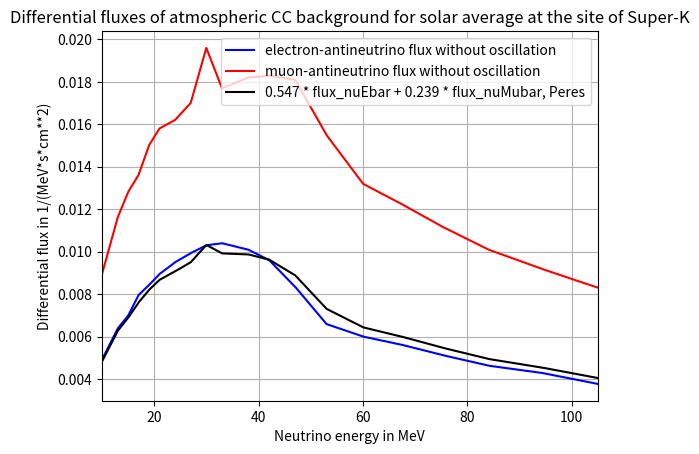

Recreate this plot in Python.
""" Script to calculate the theoretical neutrino spectrum and to simulate the expected spectrum from DM annihilation
    with background in the JUNO detector in the energy range from few MeV to hundred MeV
    -> old version of the simulation
    -> do NOT use it
    -> instead use gen_simu_spectrum_v1.py
"""

# import of the necessary packages:
import numpy as np
from math import gamma
from matplotlib import pyplot

print('Simulation started...')

""" Variables: """
# Dark Matter mass in MeV (float):
mass_DM = 20.0
# number defines, how many "pseudo"-neutrinos are generated per real neutrino in the Script
# to get higher statistics (integer):
number = 1
# number_vis defines, how many random numbers E_visible_".." are generated from the gaussian distribution
# "faltung" around E_neutrino_".." (integer):
number_vis = 1

""" energy-arrays: """
# energy corresponding to the electron-antineutrino energy in MeV (np.array of float64):
interval = 0.01
E1 = np.arange(10, 105, interval)
# energy corresponding to the visible energy in MeV, E2 defines the bins in pyplot.hist() (np.array of float64):
E2 = np.arange(7, 130, 0.1)

""" Natural constants: """
# velocity of light in vacuum, in cm/s (float constant):
C_LIGHT = 2.998 * 10 ** 10
# mass of positron in MeV (float constant):
MASS_POSITRON = 0.51099892
# mass of proton in MeV (float constant):
MASS_PROTON = 938.27203
# mass of neutron in MeV (float constant):
MASS_NEUTRON = 939.56536
# difference MASS_NEUTRON - MASS_PROTON in MeV (float):
DELTA = MASS_NEUTRON - MASS_PROTON

""" Constants depending on JUNO: """
# total time-exposure in seconds, 10 years (float):
time = 10 * 3.156 * 10 ** 7
# total exposure time in years (float):
t_years = time / (3.156 * 10 ** 7)
# Number of free protons (target particles) for IBD in JUNO (float):
N_target = 1.45 * 10 ** 33
# detection efficiency of IBD in JUNO, from physics_report.pdf, page 40, table 2.1
# (combined efficiency of energy cut, time cut, vertex cut, Muon veto, fiducial volume) (float):
detection_eff = 0.73  # TODO: detection efficiency is set to 73  from physics_report p. 40 table 2.1


""" Define several functions used in the script: """


def sigma_ibd(energy, delta, mass_positron):
    """ IBD cross-section in cm**2 for neutrinos with E=energy, equation (25) from paper 0302005_IBDcrosssection:
        simple approximation which agrees with full result of paper within few per-mille
        for neutrino energies <= 300 MeV:
        energy: energy corresponding to the electron-antineutrino energy in MeV (np.array of float OR float)
        delta: difference mass_neutron minus mass_proton in MeV (float)
        mass_positron: mass of the positron in MeV (float)
        """
    # positron energy defined as energy - delta in MeV (np.array of float64 or float):
    energy_positron = energy - delta
    # positron momentum defined as sqrt(energy_positron**2-mass_positron**2) in MeV (np.array of float64 or float):
    momentum_positron = np.sqrt(energy_positron ** 2 - mass_positron ** 2)
    # IBD cross-section in cm**2 (array of float64 or float):
    sigma = (10 ** (-43) * momentum_positron * energy_positron *
             energy ** (-0.07056 + 0.02018 * np.log(energy) - 0.001953 * np.log(energy) ** 3))
    return sigma


def energy_neutrino(energy, theospectrum, num):
    """ neutrino energies (np.array of floats) in MeV generated randomly from the calculated theoretical
        spectrum theospectrum:
        energy: energy corresponding to the electron-antineutrino energy in MeV (np.array of float)
        theospectrum: theoretical neutrino spectrum in 1/MeV (np.array of float)
        num: defines, how many "pseudo"-neutrinos are generated per real neutrino to get higher statistics (integer)
        """
    # first integrate the theoretical spectrum over energy to get the number neutrinos (float64):
    n_neutrino = np.trapz(theospectrum, energy)
    # Then normalize the theoretical spectrum theospectrum, so that sum(theospectrum) = 1.
    # Then pdf_theospectrum can be used as probability in np.random.choice (np.array of float64):
    pdf_theospectrum = theospectrum / sum(theospectrum)
    # Then generate (num * n_neutrino)-many neutrinos with energies e_neutrino from the theoretical spectrum
    # (np.array of float64):
    # TODO: (number * number of neutrinos) is rounded to an integer number
    e_neutrino = np.random.choice(energy, round(float(num * n_neutrino)), p=pdf_theospectrum)
    return e_neutrino


def correlation_vis_neutrino(e_neutrino_entry, delta, mass_positron):
    """ simple estimation of correlation between E_visible and e_neutrino from Inverse Beta Decay:
        e_neutrino_entry: ONE entry of the e_neutrino np.array in MeV, the e_neutrino np.array contains the
                          neutrino energies generated from the theoretical spectrum (float)
        delta: difference mass_neutron minus mass_proton in MeV (float)
        mass_positron: mass of the positron in MeV (float)
        """
    # TODO: use a more general correlation between E_vis and E_neutrino!
    # Correlation between visible and neutrino energy in MeV:
    # E_visible = E_neutrino - delta + mass_positron = E_neutrino - 0.782 MeV,
    # only for low energies over threshold (float64):
    corr_vis_neutrino = e_neutrino_entry - delta + mass_positron
    return corr_vis_neutrino


def energy_resolution(corr_vis_neutrino):
    """ 'energy resolution' of the JUNO detector, in detail: energy_resolution returns the width sigma of the
        gaussian distribution. The real energy of the neutrino is smeared by a gaussian distribution characterized
        by sigma:
        corr_vis_neutrino: correlation between visible and neutrino energy,
                           characterizes the visible energy in MeV (float)
        """
    # parameters to describe the energy resolution in percent (maximum values of table 13-4, page 196, PhysicsReport):
    p0 = 2.8
    p1 = 0.26
    p2 = 0.9
    # energy resolution defined as sigma/E_visible in percent, 3-parameter function (page 195, PhysicsReport) (float):
    energy_res = np.sqrt((p0 / np.sqrt(corr_vis_neutrino))**2 + p1**2 + (p2 / corr_vis_neutrino)**2)
    # sigma/width of the gaussian distribution in percent (float):
    sigma_resolution = energy_res * corr_vis_neutrino
    # sigma converted from percent to 'no unit' (float):
    sigma_resolution = sigma_resolution / 100
    return sigma_resolution


def visible_spectrum(e_neutrino, delta, mass_positron, num):
    """ generate an array of the visible energies in the detector from the real neutrino energies, which are generated
        from the theoretical spectrum (theoretical spectrum is convolved with gaussian distribution):
        e_neutrino: e_neutrino np. array contains the neutrino energies generated from the theoretical spectrum
                    (np.array of float)
        delta: difference mass_neutron minus mass_proton in MeV (float)
        mass_positron: mass of the positron in MeV (float)
        num: defines, how many random numbers E_visible are generated from the gaussian
             distribution around E_neutrino (integer)
        """
    # Convolve the generated energies e_neutrino with the faltung defined below for every entry in e_neutrino:
    # Preallocate e_visible (empty array):
    e_visible = np.array([])
    # loop over entries in e_neutrino, for each energy generate num random numbers:
    for index in np.arange(len(e_neutrino)):
        # correlation between E_visible and E_neutrino (float):
        corr_vis_neutrino = correlation_vis_neutrino(e_neutrino[index], delta, mass_positron)
        # energy resolution of the detector (float):
        sigma_resolution = energy_resolution(corr_vis_neutrino)
        # generate (num)-many random numbers around e_neutrino[index] from convolution, which is described
        # by a gaussian distribution with mean = corr_vis_neutrino and sigma = sigma_resolution (np.array of float64):
        e_visible = np.append(e_visible, np.random.normal(corr_vis_neutrino, sigma_resolution, num))
    return e_visible


def numberflux_dsnb(energy, e_mean, beta, luminosity, redshift, c, hubble_0, f_sn, h_param):
    """ function calculates the number-flux of electron-antineutrinos (Nu_E_bar OR muon- and tau-antineutrinos
        (Nu_x_bar) from diffuse supernova neutrino background (DSNB). The calculation is based on the PhD thesis
[redacted]
        energy: energy corresponding to the electron-antineutrino energy in MeV (np.array of float)
        e_mean: mean energy of DSNB antineutrinos in MeV (float)
        beta: pinching parameters (float)
        luminosity: neutrino luminosity in MeV (1 erg = 624151 MeV) (float)
        redshift: redshift z is variable to calculate the flux (np.array of float64)
        c: speed of light in vacuum (float)
        hubble_0: Hubble constant in 1/s (float)
        f_sn: factor, that describes the overall normalization of R_SN (redshift-dependent Supernova rate) (float)
        h_param: parameter h_70 is 1 for a value of H_0 = 70 km/(s*Mpc) (integer)
        """
    # part of the antineutrino spectrum independent of redshift z in 1/MeV (without oscillation) (np.array of float64):
    flux_constant = (1 + beta) ** (1 + beta) * luminosity / (gamma(1 + beta) * e_mean ** 2) * (energy / e_mean) ** beta
    # Calculation of the integral from 0 to z_max: The integral have to be calculated for every entry in energy,
    # because the integrand depends on energy and redshift:
    # preallocate the result-vector of the integral (empty array):
    flux_integral = np.array([])
    # Therefore loop over entries in energy and calculate the numerical integral:
    for index1 in np.arange(len(energy)):
        # calculate the integrand for one entry in energy (np.array of float64):
        integrand = (1 + redshift) ** beta * np.exp(-(1 + beta) * (1 + redshift) * energy[index1] / e_mean) * \
                    np.exp(3.4 * redshift) / (np.exp(3.8 * redshift) + 45) / ((1 + redshift) ** (3 / 2))
        # integrate integrand over redshift with the trapezoidal method and append the value to
        # flux_integral (np.array of float64):
        integral = np.trapz(integrand, redshift)
        flux_integral = np.append(flux_integral, np.array([integral]))
    # Convert flux_integral from 1/(year * Mpc**3) into  1/(second * cm**3) (np.array of float64):
    flux_integral = flux_integral / (3.156 * 10 ** 7 * (10 ** 6 * 3.086 * 10 ** 18) ** 3)
    # differential number flux of DSNB antineutrinos in 1/(MeV*s*cm**2) (np.array of float64):
    # TODO: which is the correct value? 3.9*10**(-3) or 3.9*10**(-4)
    numberflux = c / hubble_0 * 3.9 * 10 ** (-3) * f_sn * h_param * flux_constant * flux_integral

    return numberflux


""" Often used values of functions: """
# IBD cross-section for the DM signal in cm**2, must be calculated only for energy = mass_DM (float):
sigma_IBD_signal = sigma_ibd(mass_DM, DELTA, MASS_POSITRON)
# IBD cross-section for the backgrounds in cm**2, must be calculated for the whole energy range E1 (np.array of floats):
sigma_IBD = sigma_ibd(E1, DELTA, MASS_POSITRON)


# TODO: the number of neutrinos from the theoretical spectrum can be calculated separately, when needed:
# N_neutrino_DSNB = np.trapz(TheoSpectrum_DSNB, E1)

print("... simulation of DM annihilation signal...")

""" SIMULATE THE SIGNAL FROM NEUTRINOS FROM DM ANNIHILATION IN THE MILKY WAY: """

""" List of assumptions or estimations made for the calculation of the signal spectrum:
1. neutrino flux (phi_signal) is calculated as described in paper 0710.5420

2. theoretical signal spectrum (N_neutrino) is calculated as described in paper 0710.5420:
2.1. only IBD on free protons is considered 

3. Delta-function is approximated as very thin gaussian distribution 
3.1. Number of neutrinos with energy E_neutrino_signal is defined by round(float(N_neutrino_signal)) and values of 
     E_neutrino_signal are generated by a random number of a gaussian distribution with mean = MASS_DM 
     and sigma = epsilon -> is equal to generating from TheoSpectrum_signal
3.2. Loop from 1 to length(E_neutrino_signal) and convolve each entry in E_neutrino_signal with faltung
3.3. faltung is defined by correlation_vis_neutrino and energy_resolution
"""

""" Theoretical spectrum of the electron-antineutrino signal, monoenergetic spectrum at mass_DM: """
# Calculate the electron-antineutrino flux from DM annihilation in the Milky Way at Earth from paper 0710.5420:
# DM annihilation cross-section necessary to explain the observed abundance of DM in the Universe, in cm**3/s (float):
sigma_anni = 3*10**(-26)
# canonical value of the angular-averaged intensity over the whole Milky Way (integer):
J_avg = 5
# solar radius circle in cm, 8.5 kiloparsec, 1kpc = 3.086*10**21 cm (float):
R_solar = 8.5*3.086*10**21
# normalizing DM density, in MeV/cm**3 (float):
rho_0 = 0.3*1000
# electron-antineutrino flux at Earth in 1/(MeV * s *cm**2) (float):
phi_signal = sigma_anni / 6 * J_avg * R_solar * rho_0**2 / mass_DM**2
# Number of electron-antineutrino events in JUNO after "time" years in 1/MeV (float64):
N_neutrino_signal = sigma_IBD_signal * phi_signal * N_target * time * detection_eff

# delta function from theoretical spectrum is approximated as very thin gaussian distribution
# (ONLY NEEDED TO DISPLAY THE THEORETICAL SPECTRUM):
# epsilon defines sigma in the gaussian distribution (float):
epsilon = 10**(-5)
delta_function = 1 / (np.sqrt(2 * np.pi * epsilon**2)) * np.exp(-0.5 * (E1 - mass_DM) ** 2 / epsilon**2)
# normalize delta_function (integral(delta_function) = 1) (array of float64):
delta_function = delta_function / sum(delta_function)
# Theoretical spectrum of the electron-antineutrino signal in 1/MeV (number of events as function of the
# electron-antineutrino energy) (array of float64):
TheoSpectrum_signal = N_neutrino_signal * delta_function

# Generate (number*N_neutrino_signal)-many neutrinos of energy E_neutrino_signal from the theoretical spectrum
# TheoSpectrum_signal (E_neutrino_signal is generated from gaussian distribution with mean=mass_DM and sigma=epsilon
# and not from TheoSpectrum_signal, because there are problems of np.random.choice() with this very thin distribution)
# array of neutrino energies generated from theoretical spectrum in MeV (np.array of float):
# TODO: (number * number of neutrinos) is rounded to an integer number
E_neutrino_signal = np.random.normal(mass_DM, epsilon, round(float(number * N_neutrino_signal)))

""" Visible spectrum of the electron-antineutrino signal, theoretical spectrum is convolved 
    with Faltung (gaussian distribution): """
# array of visible energies in MeV (np.array of float):
E_visible_signal = visible_spectrum(E_neutrino_signal, DELTA, MASS_POSITRON, number_vis)


print("... simulation of DSNB background...")

""" SIMULATE THE DSNB ELECTRON-ANTINEUTRINO BACKGROUND IN JUNO: """

"""
List of assumptions or estimations made for the calculation of the background spectrum from DSNB electron-antineutrinos:

[redacted]
   rare neutrino event search in Borexino and Lena) and on the calculation in paper 0410061 of Ando:
2. only electron-antineutrinos interacting with free protons are considered (Inverse Beta Decay), dominant up to ~80 MeV
3. In the calculation of the number flux the factor used here is "3.9*10^(-4)" like in Michi Wurm's dissertation and 
   not "3.9*10^(-3)" like in paper from Ando
4. 70 percent of the electron-antineutrinos survive and 30 percent of the muon-/tau-antineutrinos appear 
   as electron-antineutrinos at the Earth
"""

""" Theoretical spectrum of DSNB electron-antineutrino background: """
# Calculate the electron-antineutrino flux from DSNB from Michi Wurm's dissertation and paper 0410061 of Ando:
# differential number flux is divided into electron-antineutrinos and non-electron antineutrinos,
# then the oscillation of the flavors are considered and a final electron-antineutrino flux at Earth is calculated

# redshift, where the gravitational collapse begun (integer):
z_max = 5
# redshift is variable to calculate the flux (np.array of float64):
z = np.arange(0, z_max, 0.01)
# Hubble constant in 1/s (70 km/(s*Mpc) = 70 * 1000 m / (s*10**6*3.086*10**16 m ) (float):
H_0 = 70*1000/(10**6*3.086*10**16)
# factor, that describes the overall normalization of R_SN (redshift-dependent Supernova rate) (float):
f_SN = 2.5
# parameter: is 1 for a value of H_0 = 70 km/(s*Mpc) (integer):
h_70 = 1

""" differential number flux for electron-antineutrinos: """
# mean energy of electron-antineutrinos in MeV (float):
E_mean_NuEBar = 15.4
# pinching parameters (float):
beta_NuEBar = 3.8
# neutrino luminosity in MeV (1 erg = 624151 MeV) (value taken from 0710.5420) (float):
L_NuEBar = 4.9*10**52*624151
# differential number flux of electron-antineutrinos in 1/(MeV*s*cm**2) (np.array of float):
NumberFlux_NuEBar = numberflux_dsnb(E1, E_mean_NuEBar, beta_NuEBar, L_NuEBar, z, C_LIGHT, H_0, f_SN, h_70)
# differential number flux of electron-antineutrinos in 1/(MeV*s*cm**2) at Earth -> Oscillation is considered,
# about 70 percent of electron-antineutrinos survive (np.array of float64):
NumberFlux_NuEBar = 0.7 * NumberFlux_NuEBar

""" differential number flux for NON-electron-antineutrinos (muon- and tau-antineutrinos): """
# mean energy of NON-electron-antineutrinos in MeV (float):
E_mean_NuBar = 21.6
# pinching parameters (float):
beta_NuBar = 1.8
# neutrino luminosity in MeV (1 erg = 624151 MeV) (value taken from 0710.5420) (float):
L_NuBar = 5.0*10**52*624151
# differential number flux of NON-electron-antineutrinos in 1/(MeV*s*cm**2) (np.array of float):
NumberFlux_NuBar = numberflux_dsnb(E1, E_mean_NuBar, beta_NuBar, L_NuBar, z, C_LIGHT, H_0, f_SN, h_70)
# differential number flux of NON-electron-antineutrinos in 1/(MeV*s*cm**2) at Earth -> Oscillation is considered,
# about 30 percent of the emitted muon- and tau-antineutrinos will appear as electron-antineutrinos
# at the Earth (np.array of float64):
NumberFlux_NuBar = 0.3 * NumberFlux_NuBar

# Total number flux of electron anti-neutrinos from DSNB at Earth/JUNO in 1/(MeV * s * cm**2) (np.array of float64):
NumberFlux_DSNB = NumberFlux_NuEBar + NumberFlux_NuBar

# Theoretical spectrum of DSNB neutrino events in JUNO after "time" years in 1/MeV (np.array of float64):
TheoSpectrum_DSNB = sigma_IBD * NumberFlux_DSNB * N_target * time * detection_eff

""" Visible spectrum of the DSNB electron-antineutrino background, theoretical spectrum is convolved 
    with Faltung (gaussian distribution): """
# generate (number * number of DSNB-antineutrinos)-many antineutrinos with energies E_neutrino_DSNB in MeV
# from the theoretical spectrum (np.array of float64):
E_neutrino_DSNB = energy_neutrino(E1, TheoSpectrum_DSNB, number)
# # array of visible energies of DSNB neutrinos in MeV (np.array of float):
E_visible_DSNB = visible_spectrum(E_neutrino_DSNB, DELTA, MASS_POSITRON, number_vis)


print("... simulation of atmospheric CC background...")

""" SIMULATE THE ATMOSPHERIC CHARGED CURRENT ELECTRON-ANTINEUTRINO BACKGROUND IN JUNO: """

"""
List of assumptions or estimations made for the calculation of the atmospheric Charged Current Background:

1. the differential flux is taken for NO oscillation
1.2. for only electron-antineutrinos -> is ok, because only IBD on free protons is considered 
                                        (CC-interaction on bound nuclei do not mimic IBD)
1.3. for solar average -> is a good approximation
1.4. at the site of Super-K -> is ok, because JUNO is located at a lower geographical latitude (22.6°N) than 
                               Super-K (36.4°N) and therefore the flux in JUNO should be lower
                               -> Flux is overestimated a bit
5. simulated data taken from table 2 and 3 in paper: 1-s2.0-S0927650505000526-main from Battistoni et al. in 2005
6. this data is linear interpolated to get the differential flux corresponding to the binning in E1, it is estimated 
   that for E1_atmo = 0 MeV, flux_atmo is also 0.
"""

""" Theoretical spectrum of atmospheric charged-current background: """
# Neutrino energy in MeV from table 3 from paper 1-s2.0-S0927650505000526-main (np.array of float):
E1_atmo = np.array([0, 13, 15, 17, 19, 21, 24, 27, 30, 33, 38, 42, 47, 53, 60, 67, 75, 84, 94, 106, 119, 133, 150,
                    168, 188])

# differential flux in energy for no oscillation for electron-antineutrinos for solar average at the site of Super-K,
# in (MeV**(-1) * cm**(-2) * s**(-1)) (np.array of float):
flux_CCatmo_NuEbar = 10**(-4) * np.array([0., 63.7, 69.7, 79.5, 84.2, 89.4, 95.0, 99.3, 103., 104., 101., 96.1,
                                          83.5, 65.9, 60.0, 56.4, 51.4, 46.3, 43.0, 37.2, 32.9, 28.8, 24.9, 21.3, 18.3])
# linear interpolation of the simulated data above to get the differential neutrino flux corresponding to E1,
# differential flux of electron-antineutrinos in (MeV**(-1) * cm**(-2) * s**(-1)) (np.array of float):
Flux_CCatmo_NuEbar = np.interp(E1, E1_atmo, flux_CCatmo_NuEbar)

# differential flux in energy for no oscillation for muon-antineutrinos for solar average at the site of Super-K,
# in (MeV**(-1) * cm**(-2) * s**(-1)) (np.array of float):
flux_CCatmo_NuMubar = 10 ** (-4) * np.array([0., 116., 128., 136., 150., 158., 162., 170., 196., 177., 182., 183., 181.,
                                             155., 132., 123., 112., 101., 92.1, 82.2, 72.5, 64.0, 55.6, 47.6, 40.8])
# linear interpolation of the simulated data above to get the differential neutrino flux corresponding to E1,
# differential flux of muon-antineutrinos in (MeV**(-1) * cm**(-2) * s**(-1)) (np.array of float):
Flux_CCatmo_NuMubar = np.interp(E1, E1_atmo, flux_CCatmo_NuMubar)

# Differential fluxes of electron- and muon-neutrinos
# (not needed because only antineutrino can contribute to the electron-antineutrino flux)
"""
# differential flux in energy for no oscillation for electron-neutrinos for solar average at the site of Super-K,
# in (MeV**(-1) * cm**(-2) * s**(-1)):
flux_atmo_NuE = 10**(-4) * np.array([0., 69.9, 74.6, 79.7, 87.4, 94.2, 101., 103., 109., 108., 107., 101., 88.5,
                                     69.6, 64.4, 59.3, 54.3, 49.7, 45.1, 40.6, 35.8, 31.7, 27.3, 23.9, 20.4])
# linear interpolation of the simulated data above to get the differential neutrino flux corresponding to E1,
# differential flux of electron-neutrinos in (MeV**(-1) * cm**(-2) * s**(-1)):
Flux_atmo_NuE = np.interp(E1, E1_atmo, flux_atmo_NuE)

# differential flux in energy for no oscillation for muon-neutrinos for solar average at the site of Super-K,
# in (MeV**(-1) * cm**(-2) * s**(-1)):
flux_atmo_NuMu = 10**(-4) * np.array([0., 114., 124., 138., 146., 155., 159., 164., 181., 174., 179., 178., 176., 153.,
                                      131., 123., 114., 107., 96.3, 84.2, 72.7, 63.5, 55.2, 47.7, 41.2])
# linear interpolation of the simulated data above to get the differential neutrino flux corresponding to E1,
# differential flux of electron-antineutrinos in (MeV**(-1) * cm**(-2) * s**(-1)):
Flux_atmo_NuMu = np.interp(E1, E1_atmo, flux_atmo_NuMu) 
"""

# total flux of electron-antineutrinos at the detector WITHOUT oscillation in (MeV**(-1) * cm**(-2) * s**(-1))
# (factors set to 1 and 0) (np.array of float):
# TODO: consider the flux with oscillation
Flux_CCatmospheric_NuEbar = 0.547 * Flux_CCatmo_NuEbar + 0.239 * Flux_CCatmo_NuMubar
# Theoretical spectrum (in events per MeV) of electron-antineutrinos ("number of positron-events") from
# inverse beta decay on free protons (from paper 0903.5323.pdf, equ. 64) (np.array of float):
# TODO: "dispersion" is not considered
TheoSpectrum_CCatmospheric = Flux_CCatmospheric_NuEbar * sigma_IBD * detection_eff * N_target * time

""" Visible spectrum of the atmospheric charged-current electron-antineutrino background, 
    theoretical spectrum is convolved with Faltung (gaussian distribution): """
# generate (number * number of atmospheric-antineutrinos)-many antineutrinos with energies E_neutrino_atmo in MeV
# from the theoretical spectrum (np.array of float64):
E_neutrino_CCatmospheric = energy_neutrino(E1, TheoSpectrum_CCatmospheric, number)
# array of visible energies of atmospheric CC neutrinos in MeV (np.array of float):
E_visible_CCatmospheric = visible_spectrum(E_neutrino_CCatmospheric, DELTA, MASS_POSITRON, number_vis)


print("... simulation of reactor neutrino background...")

""" SIMULATE THE REACTOR ELECTRON-ANTINEUTRINO BACKGROUND IN JUNO: """

"""
List of assumptions or estimations made for the calculation of the reactor-antineutrino background:
1. the reactor electron-antineutrino flux is calculated according to the offline Inverse-Beta generator
   KRLReactorFlux.cc and KRLReactorFlux.hh, which is based on the paper of Vogel and Engel 1989 (PhysRevD.39.3378)
2. neutrino-oscillation is taken into account. same calculation like in NuOscillation.cc and NuOscillation.hh. 
   Normal Hierarchy is considered
"""

""" Theoretical spectrum of reactor electron-antineutrinos: """
""" Flux of reactor electron-antineutrinos calculated with the code described 
    in KRLReactorFlux.cc and KRLReactorFlux.hh"""
# Total thermal power of the Yangjiang and Taishan nuclear power plants (from PhysicsReport), in GW (float):
power_th = 35.73
# Coefficients from KRLReactorFlux.cc (data taken from Vogel and Engel 1989 (PhysRevD.39.3378), table 1)
# (np.array of float):
Coeff235U = np.array([0.870, -0.160, -0.0910])
Coeff239Pu = np.array([0.896, -0.239, -0.0981])
Coeff238U = np.array([0.976, -0.162, -0.0790])
Coeff241Pu = np.array([0.793, -0.080, -0.1085])
# Fractions (data taken from KRLReactorFLux.cc) (float):
Fraction235U = 0.6
Fraction239Pu = 0.3
Fraction238U = 0.05
Fraction241Pu = 0.05
# fit to the electron-antineutrino spectrum, in units of electron-antineutrinos/(MeV * fission)
# (from KRLReactorFlux.cc and Vogel/Engel 1989 (PhysRevD.39.3378), equation 4) (np.array of float):
U235 = np.exp(Coeff235U[0] + Coeff235U[1]*E1 + Coeff235U[2]*E1**2)
Pu239 = np.exp(Coeff239Pu[0] + Coeff239Pu[1]*E1 + Coeff239Pu[2]*E1**2)
U238 = np.exp(Coeff238U[0] + Coeff238U[1]*E1 + Coeff238U[2]*E1**2)
Pu241 = np.exp(Coeff241Pu[0] + Coeff241Pu[1]*E1 + Coeff241Pu[2]*E1**2)
# add the weighted sum of the terms, electron-antineutrino spectrum in units of electron-antineutrinos/(MeV * fission)
# (data taken from KRLReactorFLux.cc) (np.array of float):
spec1_reactor = U235*Fraction235U + Pu239*Fraction239Pu + U238*Fraction238U + Pu241*Fraction241Pu
# There are 3.125*10**19 fissions/GW/second, spectrum in units of electron-antineutrino/(MeV * GW * s)
# (np.array of float):
spec2_reactor = spec1_reactor * 3.125*10**19
# There are about 3.156*10**7 seconds in a year, spectrum in units of electron-antineutrino/(MeV * GW * year)
# (np.array of float):
spec3_reactor = spec2_reactor * 3.156*10**7
# electron-antineutrino flux in units of electron-antineutrino/(MeV * year) (np.array of float):
flux_reactor = spec3_reactor * power_th

""" Consider neutrino oscillation for NORMAL HIERARCHY from NuOscillation.cc: """
# Oscillation parameters:
# distance reactor to detector in meter (float):
L_m = 5.25*10**4
# distance reactor to detector in centimeter (float):
L_cm = L_m * 100
# mixing angles from PDG 2016 (same in NuOscillation.cc) (float):
sin2_th12 = 0.297
sin2_th13 = 0.0214
# mass squared differences in eV**2 from PDG 2016 (same in NuOscillation.cc) (float):
Dm2_21 = 7.37*10**(-5)
Dm2_31 = 2.50*10**(-3) + Dm2_21/2
Dm2_32 = 2.50*10**(-3) - Dm2_21/2
# calculate the other parameters (float):
cos2_th12 = 1. - sin2_th12
sin2_2th12 = 4.*sin2_th12*cos2_th12
cos2_th13 = 1. - sin2_th13
sin2_2th13 = 4.*sin2_th13*cos2_th13
cos4_th13 = cos2_th13**2
# With these parameters calculate survival probability of electron-antineutrinos (np.array of float):
P21 = sin2_2th12 * cos4_th13 * np.sin(1.267 * Dm2_21 * L_m / E1)**2
P31 = sin2_2th13 * cos2_th12 * np.sin(1.267 * Dm2_31 * L_m / E1)**2
P32 = sin2_2th13 * sin2_th12 * np.sin(1.267 * Dm2_32 * L_m / E1)**2
# Survival probability of electron-antineutrinos for Normal Hierarchy (np.array of float):
Prob_oscillation_NH = 1. - P21 - P31 - P32

""" Theoretical reactor electron-antineutrino spectrum in JUNO with oscillation """
# Theoretical spectrum in JUNO for normal hierarchy with oscillation in units of electron-antineutrinos/MeV
# in "t_years" years (np.array of float):
TheoSpectrum_reactor = 1 / (4*np.pi*L_cm**2) * flux_reactor * sigma_IBD * detection_eff * N_target * t_years\
                       * Prob_oscillation_NH

""" Visible spectrum of the reactor electron-antineutrino background, theoretical spectrum is convolved 
    with Faltung (gaussian distribution): """
# generate (number * number of reactor-antineutrinos)-many antineutrinos with energies E_neutrino_reactor in MeV
# from the theoretical spectrum (np.array of float64):
E_neutrino_reactor = energy_neutrino(E1, TheoSpectrum_reactor, number)
# array of visible energies of reactor neutrinos in MeV (np.array of float):
E_visible_reactor = visible_spectrum(E_neutrino_reactor, DELTA, MASS_POSITRON, number_vis)


""" SIMULATE THE NEUTRAL CURRENT ATMOSPHERIC NEUTRINOS BACKGROUND IN JUNO: """
# TODO: Neutral Current atmospheric background has to be added


# Total theoretical spectrum in 1/(MeV) in "time" years:
TheoSpectrum_total = TheoSpectrum_signal + TheoSpectrum_DSNB + TheoSpectrum_CCatmospheric + TheoSpectrum_reactor
# Total visible energy in MeV:
E_visible_total = np.append(E_visible_reactor, np.append(E_visible_CCatmospheric,
                                                         np.append(E_visible_signal, E_visible_DSNB)))

""" Save the simulated data to txt-file: """
"""
print("... save data to file...")

# save TheoSpectrum to txt file:
np.savetxt('output_vis_spectrum/DMmass{0:.0f}_{1:.0f}to{2:.0f}/DMmass{0:.0f}_{1:.0f}to{2:.0f}_TheoSpectrum.txt'
           .format(mass_DM, E1[0], E1[-1]), TheoSpectrum_total, fmt='%1.4e',
           header='Total theoretical spectrum in MeV in JUNO after {0:.0f} years and '
                  'for DM of mass {1:.0f} MeV (E1 from {2:.0f}MeV to {3:.0f}MeV '
                  'with interval {4:.4f}MeV):'
           .format(t_years, mass_DM, E1[0], E1[-1], interval))
# save E_visible_signal to txt file:
np.savetxt('output_vis_spectrum/DMmass{0:.0f}_{1:.0f}to{2:.0f}/DMmass{0:.0f}_{1:.0f}to{2:.0f}_E_visible_signal.txt'
           .format(mass_DM, E1[0], E1[-1]), E_visible_signal, fmt='%1.4e',
           header='Visible energy of the DM annihilation signal in MeV in JUNO after {0:.0f} years and for DM of '
                  'mass {1:.0f} MeV (number = {2:d}, E1 from {3:.0f}MeV to {4:.0f}MeV with interval {5:.4f}MeV):'
           .format(t_years, mass_DM, number*number_vis, E1[0], E1[-1], interval))
# save E_visible_DSNB to txt file:
np.savetxt('output_vis_spectrum/DMmass{0:.0f}_{1:.0f}to{2:.0f}/DMmass{0:.0f}_{1:.0f}to{2:.0f}_E_visible_DSNB.txt'
           .format(mass_DM, E1[0], E1[-1]), E_visible_DSNB, fmt='%1.4e',
           header='Visible energy of the DSNB background in MeV in JUNO after {0:.0f} years and for DM of '
                  'mass {1:.0f} MeV (number = {2:d}, E1 from {3:.0f}MeV to {4:.0f}MeV with interval {5:.4f}MeV):'
           .format(t_years, mass_DM, number*number_vis, E1[0], E1[-1], interval))
# save E_visible_CCatmospheric to txt file:
np.savetxt('output_vis_spectrum/DMmass{0:.0f}_{1:.0f}to{2:.0f}/DMmass{0:.0f}_{1:.0f}to{2:.0f}_'
           'E_visible_CCatmospheric.txt'
           .format(mass_DM, E1[0], E1[-1]), E_visible_CCatmospheric, fmt='%1.4e',
           header='Visible energy of the CC atmospheric background in MeV in JUNO after {0:.0f} years and for DM of '
                  'mass {1:.0f} MeV (number = {2:d}, E1 from {3:.0f}MeV to {4:.0f}MeV with interval {5:.4f}MeV):'
           .format(t_years, mass_DM, number*number_vis, E1[0], E1[-1], interval))
# save E_visible_reactor to txt file:
np.savetxt('output_vis_spectrum/DMmass{0:.0f}_{1:.0f}to{2:.0f}/DMmass{0:.0f}_{1:.0f}to{2:.0f}_E_visible_reactor.txt'
           .format(mass_DM, E1[0], E1[-1]), E_visible_reactor, fmt='%1.4e',
           header='Visible energy of the reactor neutrino background in MeV in JUNO after {0:.0f} years and for DM of '
                  'mass {1:.0f} MeV (number = {2:d}, E1 from {3:.0f}MeV to {4:.0f}MeV with interval {5:.4f}MeV):'
           .format(t_years, mass_DM, number*number_vis, E1[0], E1[-1], interval))
"""
h1 = pyplot.figure(1)
pyplot.plot(E1, Flux_CCatmo_NuEbar, 'b', label='electron-antineutrino flux without oscillation')
pyplot.plot(E1, Flux_CCatmo_NuMubar, 'r', label='muon-antineutrino flux without oscillation')
pyplot.plot(E1, Flux_CCatmospheric_NuEbar, 'k', label='0.547 * flux_nuEbar + 0.239 * flux_nuMubar, Peres')
pyplot.xlim(E1[0], E1[-1])
pyplot.xlabel('Neutrino energy in MeV')
pyplot.ylabel('Differential flux in 1/(MeV*s*cm**2)')
pyplot.title('Differential fluxes of atmospheric CC background for solar average at the site of '
             'Super-K')
pyplot.legend()
pyplot.grid()

"""
print("... display plots...")

# Display the theoretical spectra with the settings below:
h1 = pyplot.figure(1)
pyplot.plot(E1, TheoSpectrum_total, 'k', label='total spectrum')
pyplot.plot(E1, TheoSpectrum_signal, 'r--', label='signal from DM annihilation')
pyplot.plot(E1, TheoSpectrum_DSNB, 'b--', label='DSNB background')
pyplot.plot(E1, TheoSpectrum_CCatmospheric, 'g--', label='atmospheric CC background without oscillation')
pyplot.plot(E1, TheoSpectrum_reactor, 'c--', label='reactor electron-antineutrino background')
pyplot.xlim(E1[0], E1[-1])
pyplot.ylim(ymin=0, ymax=25)
# pyplot.xticks(np.arange(4.0, E1[-1]), 2.0)
pyplot.xlabel("Electron-antineutrino energy in MeV")
pyplot.ylabel("Theoretical spectrum dN/dE in 1/MeV")
pyplot.title("Theoretical electron-antineutrino spectrum in JUNO after {0:.0f} years and for DM of mass = {1:.0f} MeV"
             .format(t_years, mass_DM))
pyplot.legend()


# Display the expected spectra with the settings below:
h2 = pyplot.figure(2)
n_total, bins3, patches3 = pyplot.hist(E_visible_total, bins=E2, histtype='step', color='k', label='total spectrum')
n_signal, bins1, patches1 = pyplot.hist(E_visible_signal, bins=E2, histtype='step', color='r',
                                        label='signal from DM annihilation')
n_DSNB, bins2, patches2 = pyplot.hist(E_visible_DSNB, bins=E2, histtype='step', color='b', label='DSNB background')
n_atmospheric, bins4, patches4 = pyplot.hist(E_visible_CCatmospheric, bins=E2, histtype='step', color='g',
                                             label='atmospheric CC background without oscillation')
n_reactor, bins5, patches5 = pyplot.hist(E_visible_reactor, bins=E2, histtype='step', color='c',
                                         label='reactor electron-antineutrino background')
pyplot.xlim(E2[0], E2[-1])
pyplot.ylim(ymin=0, ymax=25)
# pyplot.xticks(np.arange(2.0, E2[-1]), 2.0)
pyplot.xlabel("Visible energy in MeV")
pyplot.ylabel("Expected spectrum dN/dE in 1/MeV * {0:d}".format(number*number_vis))
pyplot.title("Expected spectrum in JUNO after {0:.0f} years and for DM of mass = {1:.0f} MeV"
             .format(t_years, mass_DM))
pyplot.legend()
"""
pyplot.show()

print('... simulation finished\n'
      '#######################\n'
      'Change the name of the generated files to avoid overwriting!!\n'
      '########################')
